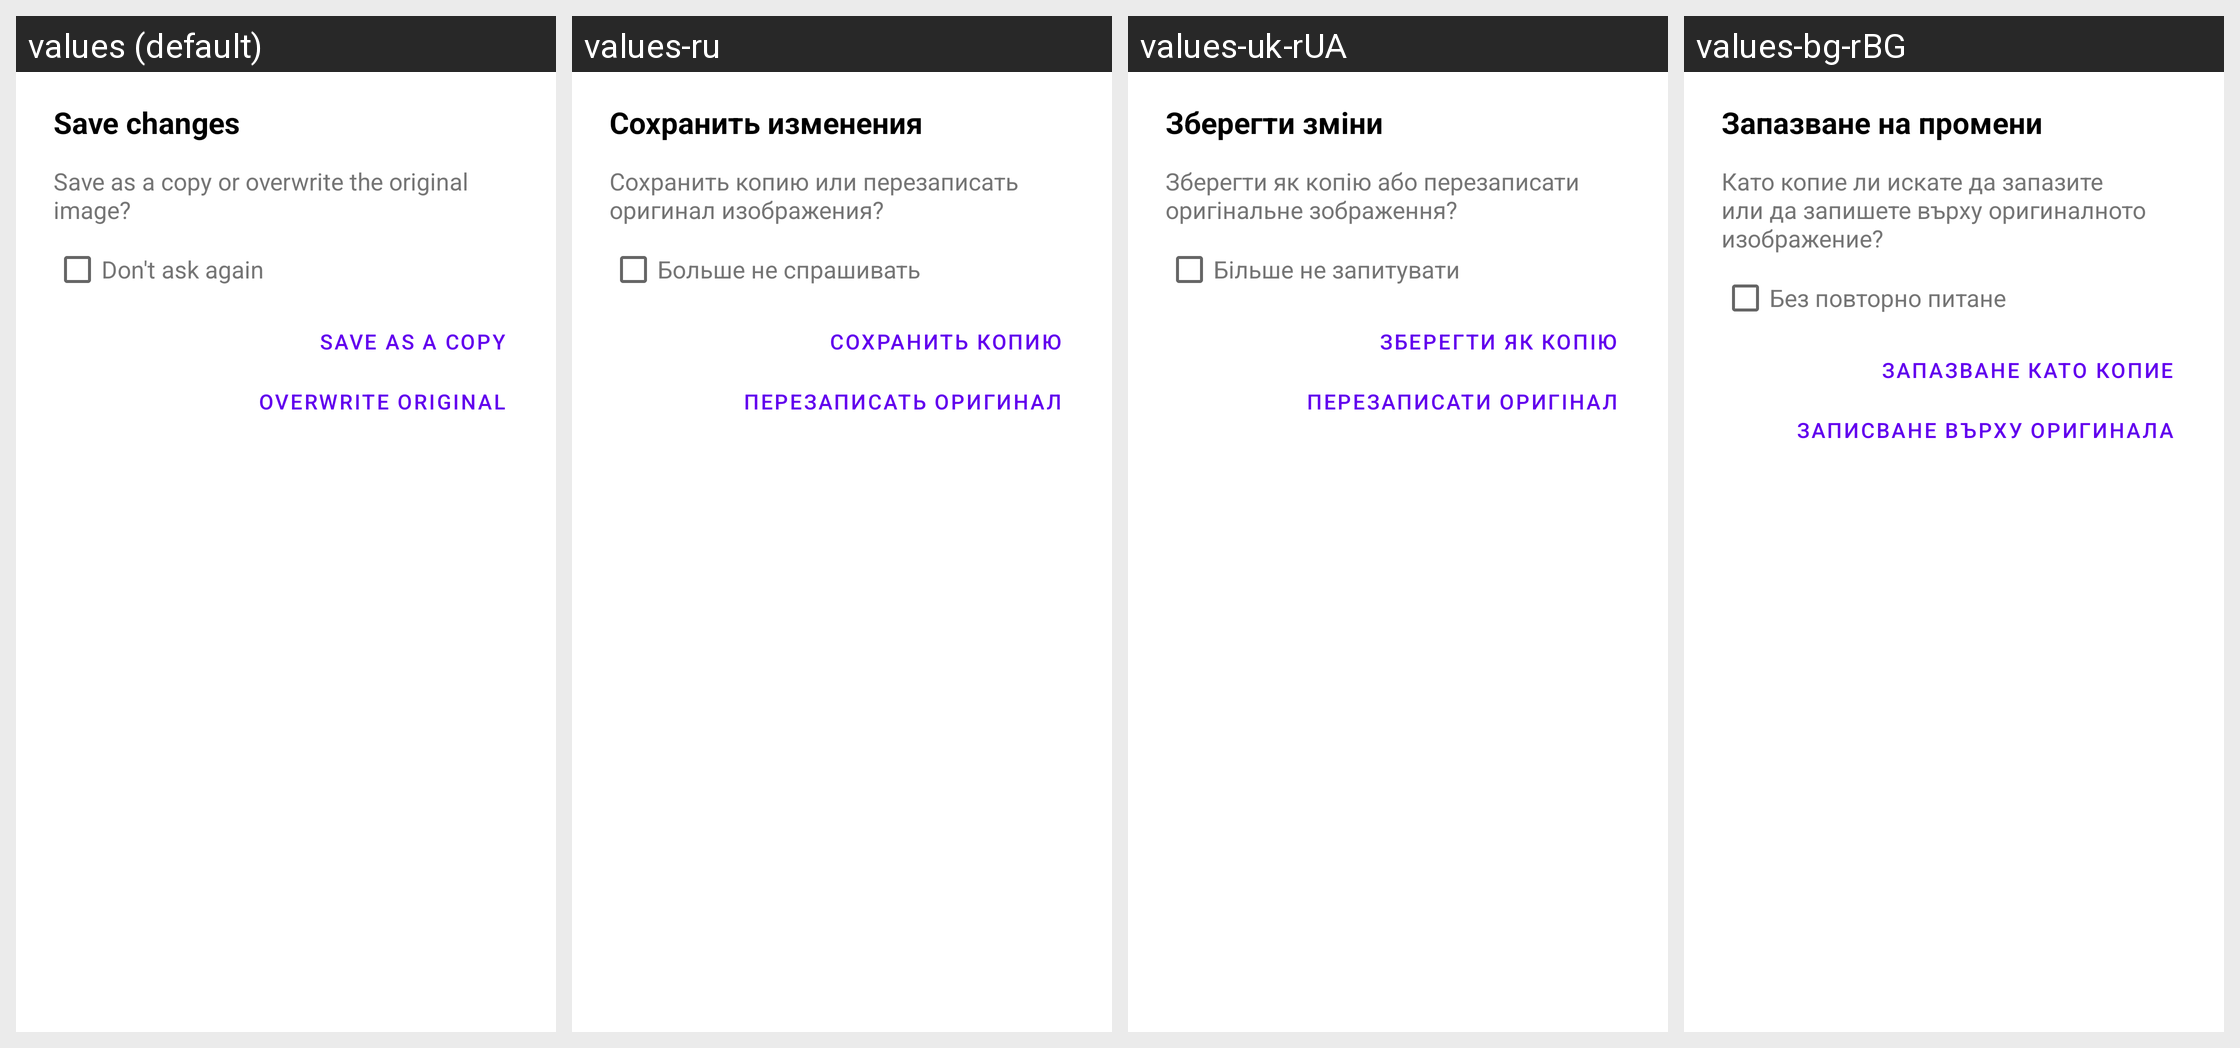

The same Android screen rendered under several of its app's locales, left to right. List the strings drawn on it with the default value and each locale's translation.
Android screen res/layout/filtershow_save_dialog_layout.xml rendered under 4 locales, left to right: values (default), values-ru, values-uk-rUA, values-bg-rBG. Device: Nexus 5 (rendered at 1080×1920; each locale shown at half size, 540×960, under a caption strip naming it); theme Theme.MaterialComponents.DayNight.NoActionBar.
Other locales in the repository, not shown: values-af, values-af-rZA, values-am, values-ar, values-ar-rEG, values-ar-rIL, values-az-rAZ, values-bg, values-bn-rBD, values-ca, values-ca-rES, values-cs, values-cs-rCZ, values-da, values-da-rDK, values-de, values-de-rDE, values-el, values-el-rGR, values-en-rAU, values-en-rGB, values-en-rIN, values-en-rNZ, values-en-rUS, values-es, values-es-rES, values-es-rMX, values-es-rUS, values-et-rEE, values-eu, values-eu-rES, values-fa, values-fa-rIR, values-fi, values-fi-rFI, values-fr, values-fr-rCA, values-fr-rFR, values-gl, values-gl-rES, values-hi, values-hi-rIN, values-hr, values-hr-rHR, values-hu, values-hu-rHU, values-hy-rAM, values-id-rID, values-in, values-in-rID, values-it, values-it-rIT, values-iw, values-iw-rIL, values-ja, values-ka-rGE, values-kl-rGL, values-km-rKH, values-ko, values-ko-rKR, values-lo, values-lo-rLA, values-lt, values-lt-rLT, values-lv, values-lv-rLV, values-mk, values-mk-rMK, values-mn-rMN, values-ms, values-ms-rMY, values-my-rMM, values-nb, values-nb-rNO, values-ne-rNP, values-nl, values-nl-rNL, values-pl, values-pl-rPL, values-pt-rBR, values-pt-rPT, values-ro, values-ro-rRO, values-ru-rRU, values-si-rLK, values-sk, values-sl, values-sl-rSI, values-sq, values-sq-rAL, values-sr, values-sv, values-sv-rSE, values-sw, values-sw-rTZ, values-th, values-th-rTH, values-tl, values-tr, values-tr-rTR, values-uk, values-ur-rPK, values-vi-rVN, values-zh-rCN, values-zh-rHK, values-zh-rTW, values-zu, values-zu-rZA.
Strings drawn on this screen, with the default value and each locale's value (text and hints the layout hard-codes, and strings that could not be matched under every locale, appear in the picture but are not listed):

filtershow_save_title
  values: Save changes
  values-ru: Сохранить изменения
  values-uk-rUA: Зберегти зміни
  values-bg-rBG: Запазване на промени

filtershow_save_message
  values: Save as a copy or overwrite the original image?
  values-ru: Сохранить копию или перезаписать оригинал изображения?
  values-uk-rUA: Зберегти як копію або перезаписати оригінальне зображення?
  values-bg-rBG: Като копие ли искате да запазите или да запишете върху оригиналното изображение?

filtershow_save_no_ask
  values: Don't ask again
  values-ru: Больше не спрашивать
  values-uk-rUA: Більше не запитувати
  values-bg-rBG: Без повторно питане

filtershow_save_button_copy
  values: SAVE AS A COPY
  values-ru: СОХРАНИТЬ КОПИЮ
  values-uk-rUA: ЗБЕРЕГТИ ЯК КОПІЮ
  values-bg-rBG: ЗАПАЗВАНЕ КАТО КОПИЕ

filtershow_save_button_overwrite
  values: OVERWRITE ORIGINAL
  values-ru: ПЕРЕЗАПИСАТЬ ОРИГИНАЛ
  values-uk-rUA: ПЕРЕЗАПИСАТИ ОРИГІНАЛ
  values-bg-rBG: ЗАПИСВАНЕ ВЪРХУ ОРИГИНАЛА
